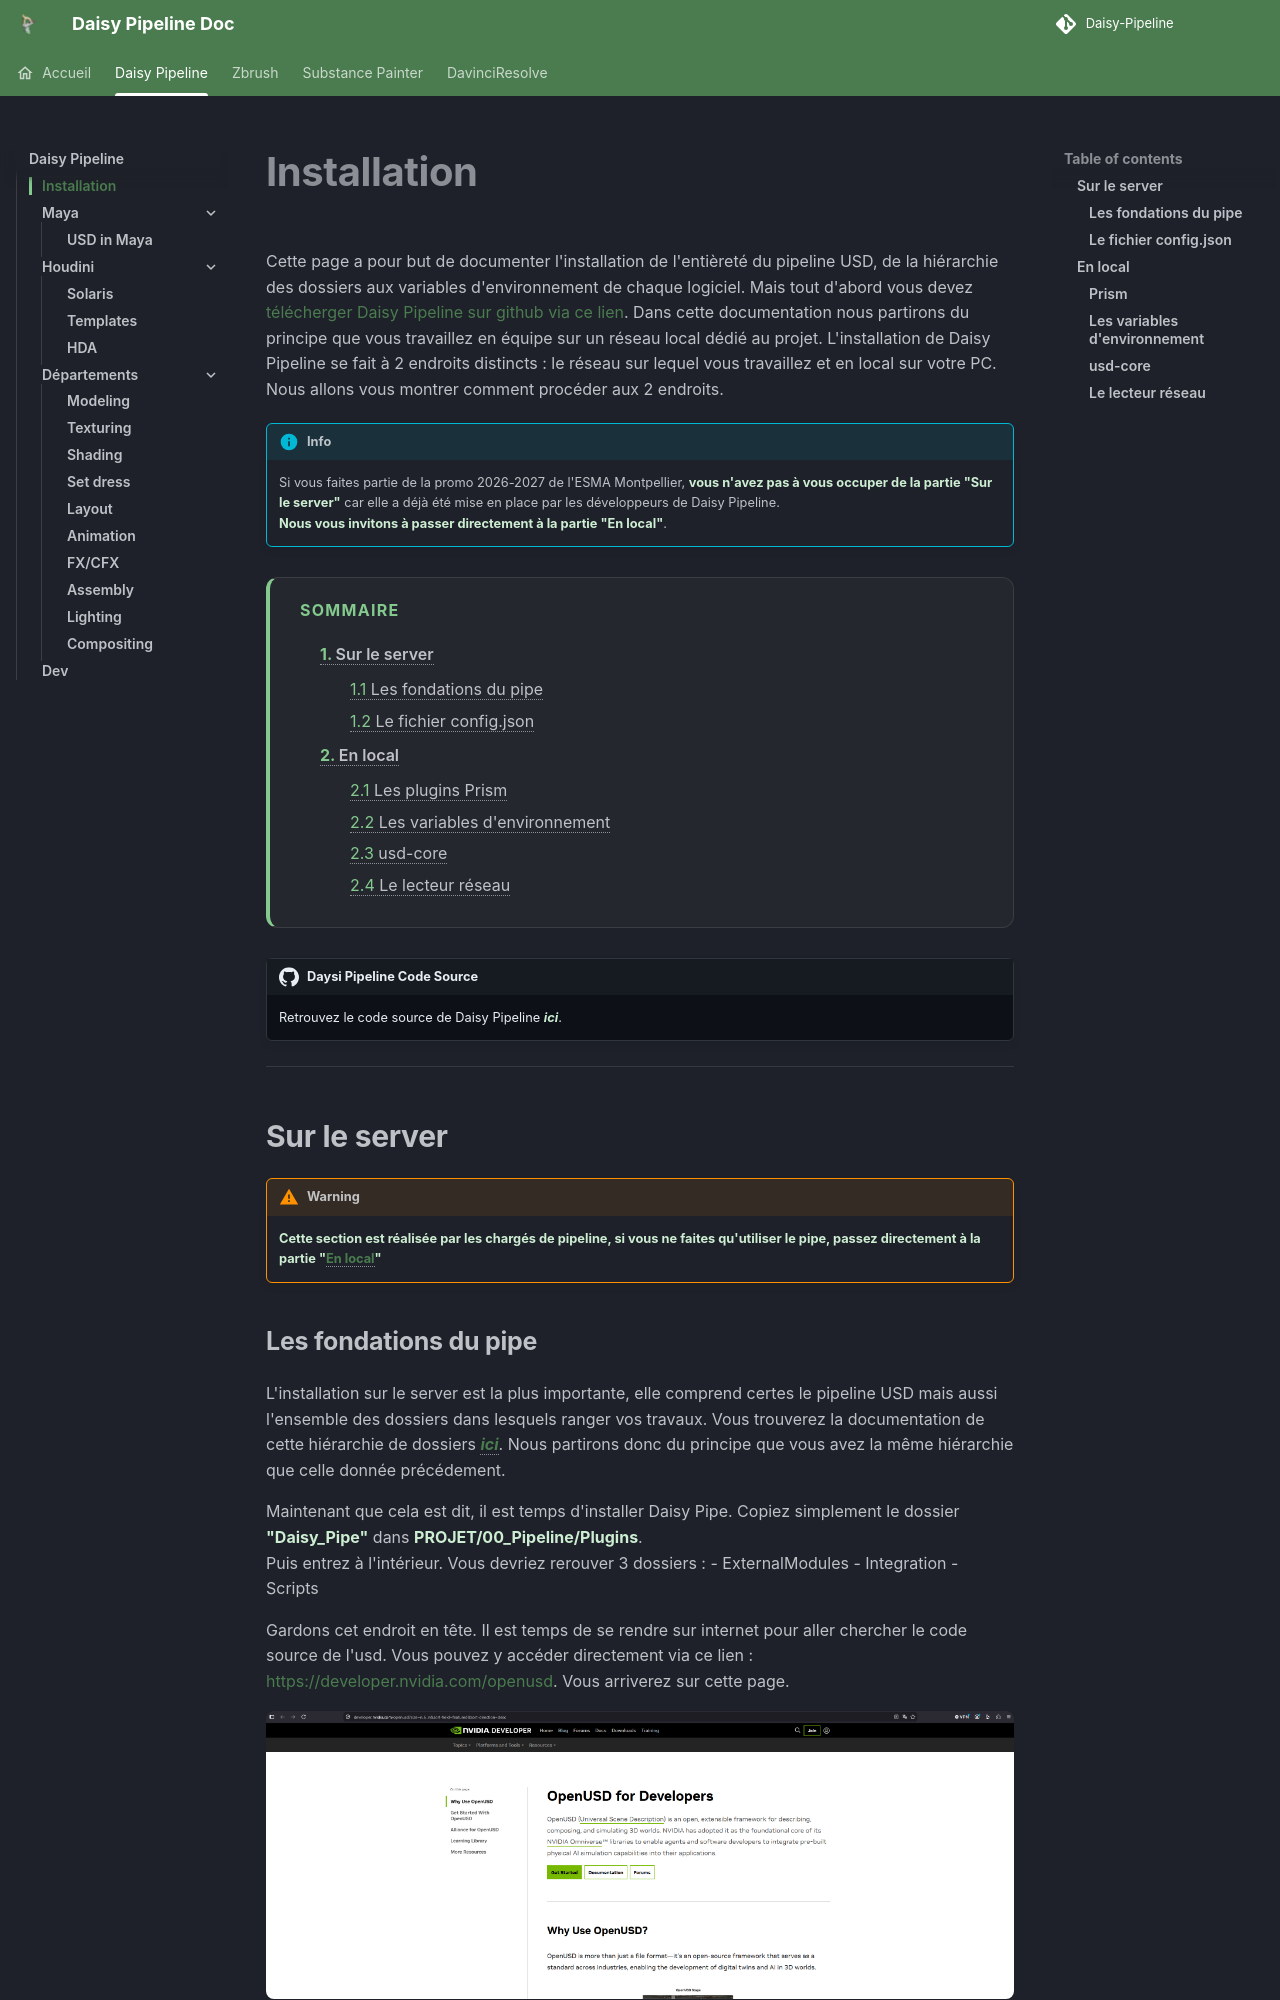

repository: PlomberieEsma/Daisy-Pipeline · page: daisy_pipe/installation/index.html · generator: jekyll

# Installation
[< page précédente](../daisy_pipe.md)<br>
Cette page a pour but de documenter l'installation de l'entièreté du pipeline USD, de la hiérarchie des dossiers aux variables d'environnement de chaque logiciel. Mais tout d'abord vous devez [télécherger Daisy Pipeline sur github via ce lien](https://github.com/PlomberieEsma/Daisy-Pipeline). Dans cette documentation nous partirons du principe que vous travaillez en équipe sur un réseau local dédié au projet. L'installation de Daisy Pipeline se fait à 2 endroits distincts : le réseau sur lequel vous travaillez et en local sur votre PC. Nous allons vous montrer comment procéder aux 2 endroits. Voici un petit sommaire pour vous aider :

- [Sur le server](#sur-le-server)
    - [Les fondations du pipe](#les-fondations-du-pipe)
    - [Le fichier config.json](#le-fichier-configjson)
- [En local](#en-local)
    - [Les plugins Prism](#les-plugins-prism)
    - [Les variables d'environnement](#les-variables-denvironnement)
    - [usd-core](#usd-core)
    - [Le lecteur réseau](#le-lecteur-réseau)

> <img src="../src/github_logo.png" width="20">
> Retrouvez le code source <a href="https://github.com/PlomberieEsma/Daisy-Pipeline"><i><strong>ici</strong></i></a>.

***

## Sur le server
